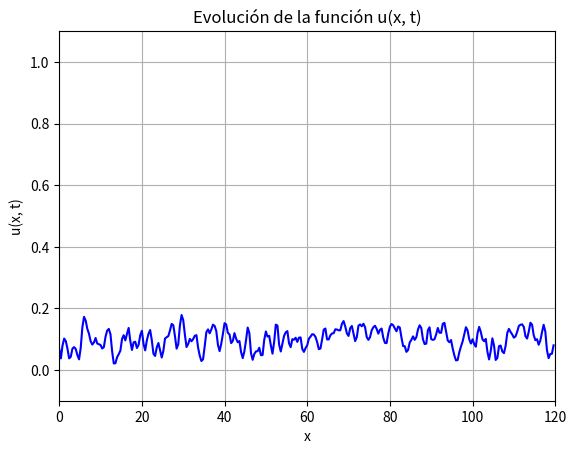

Python code for this plot:
import numpy as np
import matplotlib.pyplot as plt
from matplotlib.animation import FuncAnimation

N = 300
dx = 0.4
dt = 0.1
eps = 0.2
mu = 0.1

x = np.arange(N)*dx

u_old = np.zeros(N)
u_new = np.zeros(N)

# u = 0.5*(1 - np.tanh(x/5 - 5))
# u = np.exp(-(x-30)**2/50)
# Doble pulso
# u = np.exp(-(x-20)**2/40) + 0.5*np.exp(-(x-60)**2/40)
# Rectangular
# u = np.zeros_like(x)
# u[60:100] = 1.0
# Ruido aleatorio
u = 0.2*np.random.rand(N)
u_old = np.copy(u)

# Animación 
fig, ax = plt.subplots()
line, = ax.plot(x, u, color='blue')
ax.set_xlim(0, N*dx)
ax.set_ylim(-0.1, 1.1)

def update(frame):
    global u_old, u_new
    for i in range(1, N-1):
        u_new[i] = u_old[i] + eps*(u_old[i+1] - 2*u_old[i] + u_old[i-1]) - mu*u_old[i]*(u_old[i+1] - u_old[i-1])
    u_old, u_new = u_new, u_old
    line.set_ydata(u_old)
    return line,

ani = FuncAnimation(fig, update, frames=200, blit=True)
plt.xlabel('x')
plt.ylabel('u(x, t)')
plt.title('Evolución de la función u(x, t)')
plt.grid()
plt.show()
